The GitHub repository collen1/Analysing-ground-for-perfect-period-of-maize-plantation-using-CNN contains a labelled image folder "satellite_data" with 3 categories: Good_Period_for_Planting, Not_Good_Period_for _Planting, Not_Good_Period_for_Planting. Examples follow, each with its label.

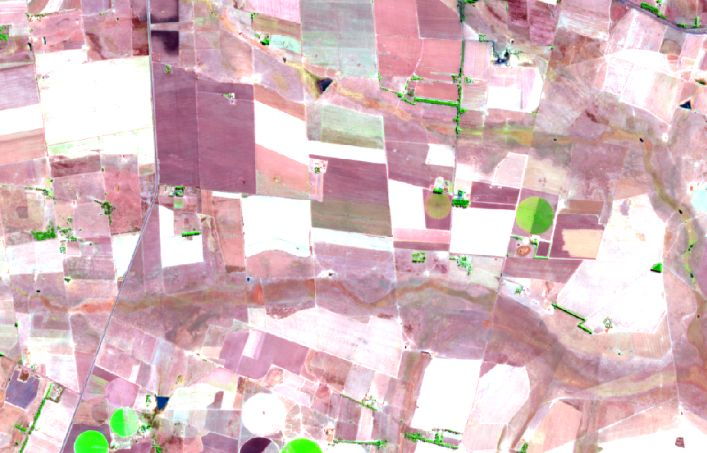
Label: Not_Good_Period_for_Planting

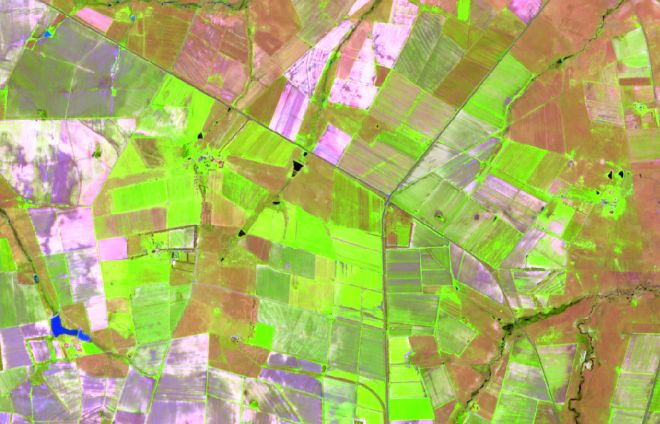
Label: Good_Period_for_Planting

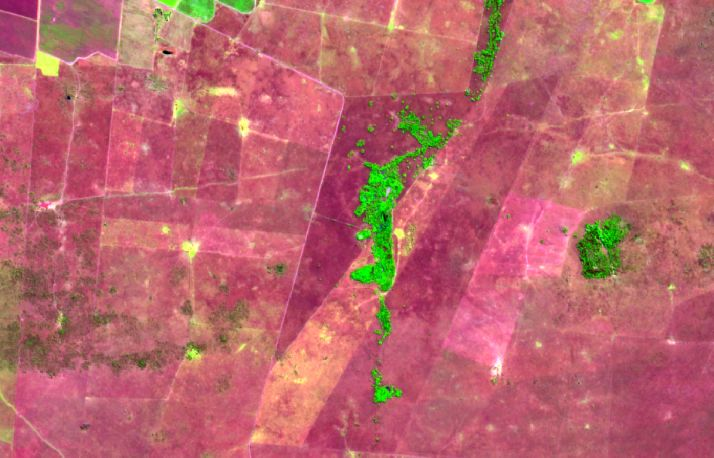
Label: Not_Good_Period_for_Planting

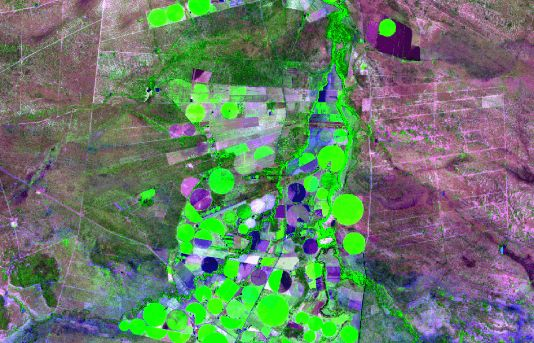
Label: Good_Period_for_Planting

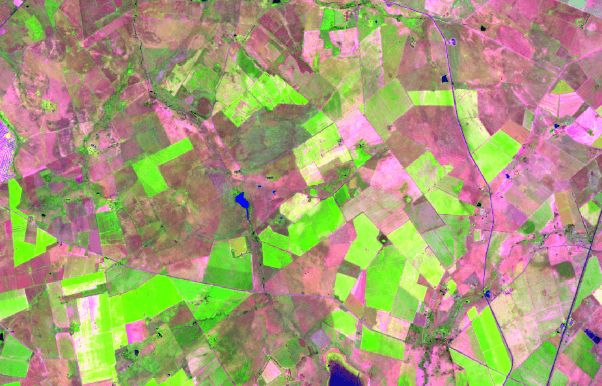
Label: Good_Period_for_Planting

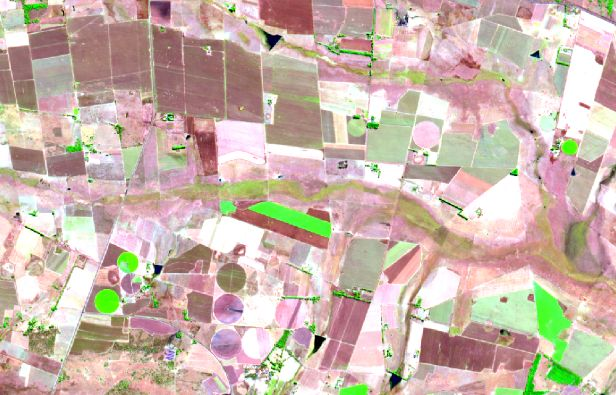
Label: Not_Good_Period_for _Planting
